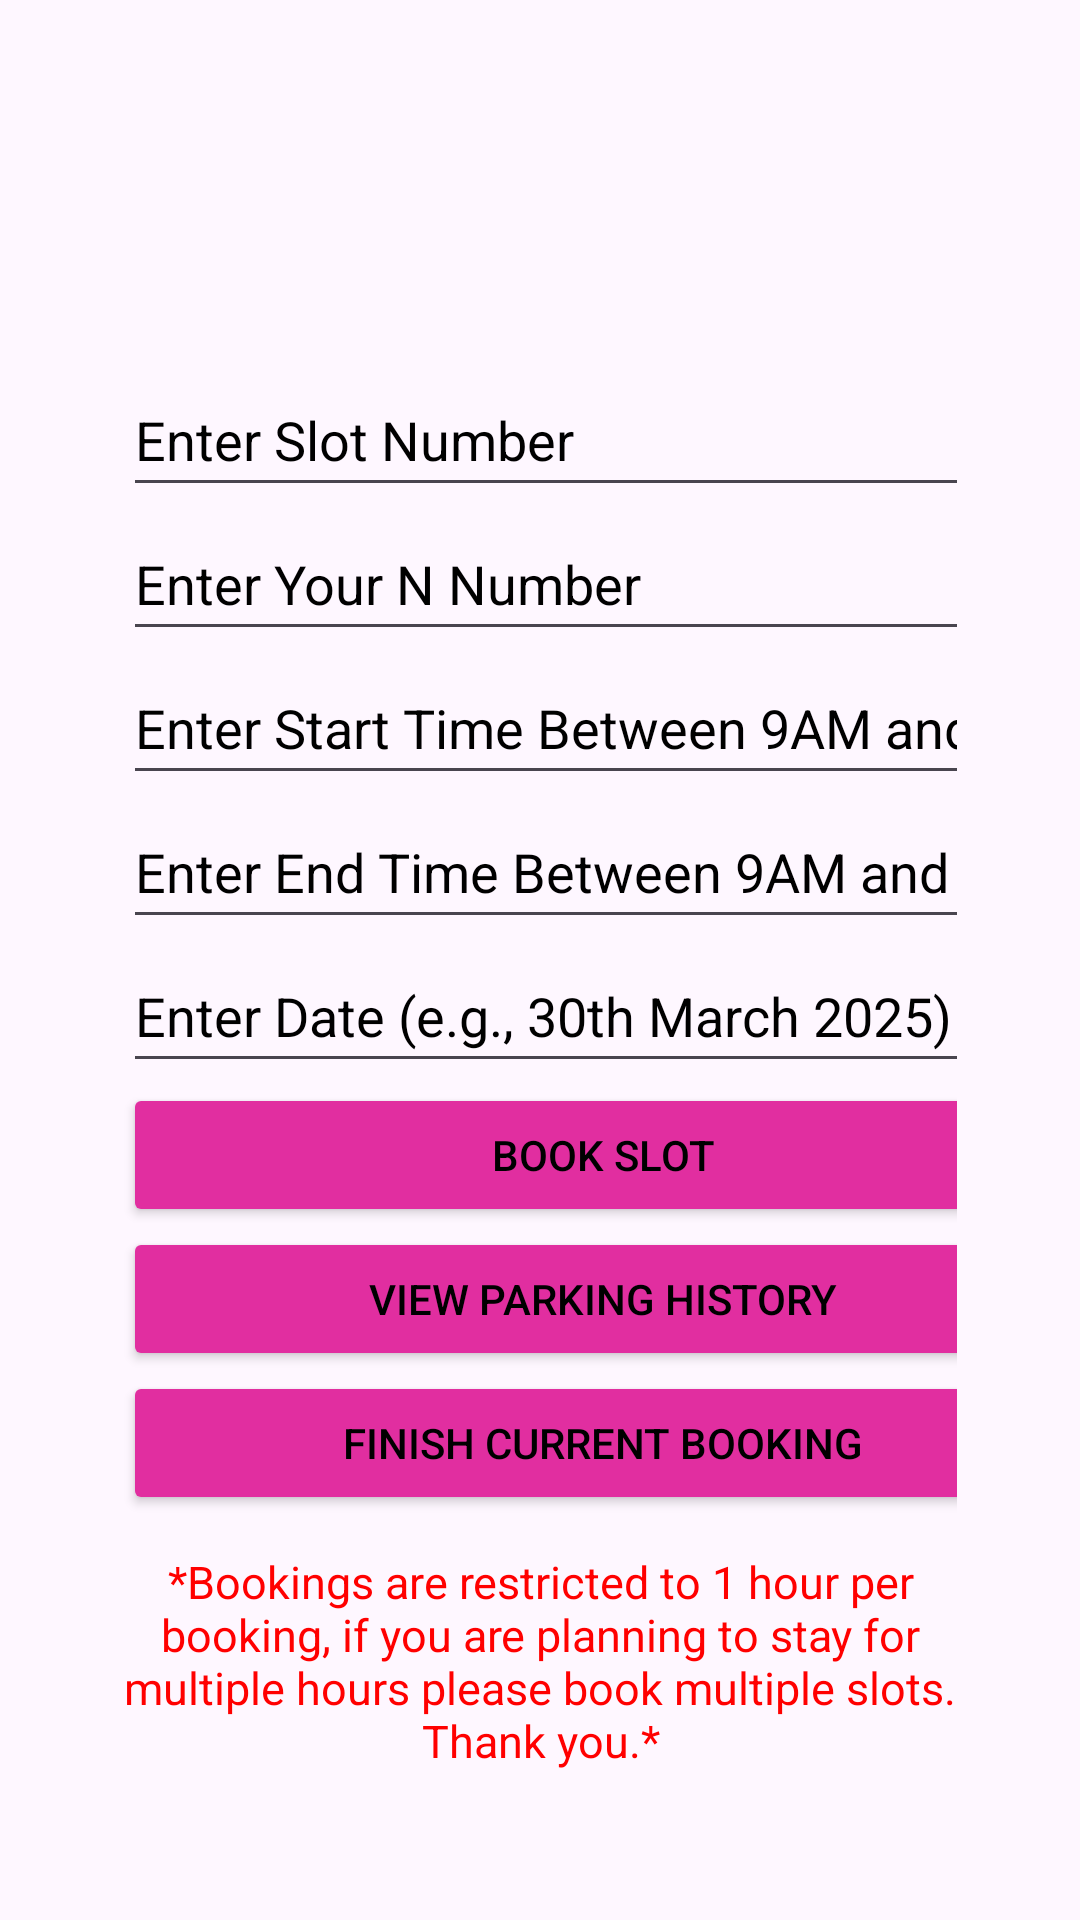

Produce the Android XML layout that renders to this screen, including the resource entries it uses.
<!-- AndroidManifest.xml: application theme Theme.NC_Parking_New -->
<!-- res/layout/activity_make_booking.xml -->
<?xml version="1.0" encoding="utf-8"?>
<RelativeLayout xmlns:android="http://schemas.android.com/apk/res/android"
    xmlns:app="http://schemas.android.com/apk/res-auto"
    xmlns:tools="http://schemas.android.com/tools"
    android:id="@+id/main"
    android:layout_width="match_parent"
    android:padding="25dp"
    android:layout_height="match_parent"
    tools:context=".MakeBookingActivity">


    
    
    <LinearLayout
        android:layout_width="match_parent"
        android:layout_height="wrap_content"
        android:layout_marginTop="80dp"
        android:orientation="vertical"
        android:padding="16dp">

        
        

        <EditText
            android:id="@+id/editSlotNumber"
            android:layout_width="340dp"
            android:textColorHint="@color/black"
            android:layout_height="48dp"
            android:hint="Enter Slot Number" />

        
        

        <EditText
            android:id="@+id/editFirstName"
            android:layout_width="340dp"
            android:layout_height="48dp"
            android:hint="Enter Your N Number"
            android:textColorHint="@color/black"/>

        
        

        <EditText
            android:id="@+id/editStartTime"
            android:layout_width="340dp"
            android:layout_height="48dp"
            android:textColorHint="@color/black"
            android:hint="Enter Start Time Between 9AM and 7PM" />

        
        

        <EditText
            android:id="@+id/editEndTime"
            android:layout_width="340dp"
            android:textColorHint="@color/black"
            android:layout_height="48dp"
            android:hint="Enter End Time Between 9AM and 7PM" />

        
        

        <EditText
            android:id="@+id/editBookingDate"
            android:layout_width="340dp"
            android:textColorHint="@color/black"
            android:layout_height="48dp"
            android:hint="Enter Date (e.g., 30th March 2025)" />

        
        
        

        <Button
            android:id="@+id/btnBook"
            android:layout_width="320dp"
            android:layout_height="wrap_content"
            android:backgroundTint="@color/NTU"
            android:onClick="bookingClicked"
            android:text="Book Slot"
            android:textColor="@color/black" />

        
        

        <Button
            android:id="@+id/btnHistory"
            android:layout_width="320dp"
            android:layout_height="wrap_content"
            android:backgroundTint="@color/NTU"
            android:onClick="historyClicked"
            android:text="View Parking History"
            android:textColor="@color/black" />

        
        

        <Button
            android:id="@+id/btnFinish"
            android:layout_width="320dp"
            android:layout_height="wrap_content"
            android:backgroundTint="@color/NTU"
            android:onClick="finishClicked"
            android:text="Finish Current Booking"
            android:textColor="@color/black" />

        
        

        <TextView
            android:layout_width="wrap_content"
            android:layout_height="wrap_content"
            android:layout_marginTop="12dp"
            android:text="*Bookings are restricted to 1 hour per booking, if you are planning to stay for multiple hours please book multiple slots. Thank you.*"
            android:textAlignment="center"
            android:textColor="@color/red"
            android:textSize="15sp" />

        
        

        <TextView
            android:layout_width="wrap_content"
            android:layout_height="wrap_content"
            android:layout_marginTop="12dp"
            android:text="To finish your booking enter your N number again and press finish current booking."
            android:textAlignment="center"
            android:textColor="@color/red"
            android:textSize="15sp" />

        <ImageView
            android:id="@+id/imageView2"
            android:layout_width="74dp"
            android:layout_gravity="center_horizontal"
            android:layout_height="63dp"
            app:srcCompat="@drawable/ntulogo" />


    </LinearLayout>

</RelativeLayout>
<!-- resources referenced by this layout -->
<resources>
  <color name="NTU">#E12EA0</color>
  <color name="black">#FF000000</color>
  <color name="red">#FF0000</color>
  <!-- drawable ntulogo: png bitmap (drawable, 2515 bytes) -->
  <style name="Theme.NC_Parking_New" parent="Base.Theme.NC_Parking_New" />
  <style name="Base.Theme.NC_Parking_New" parent="Theme.Material3.DayNight.NoActionBar">
          
          
      </style>
</resources>
